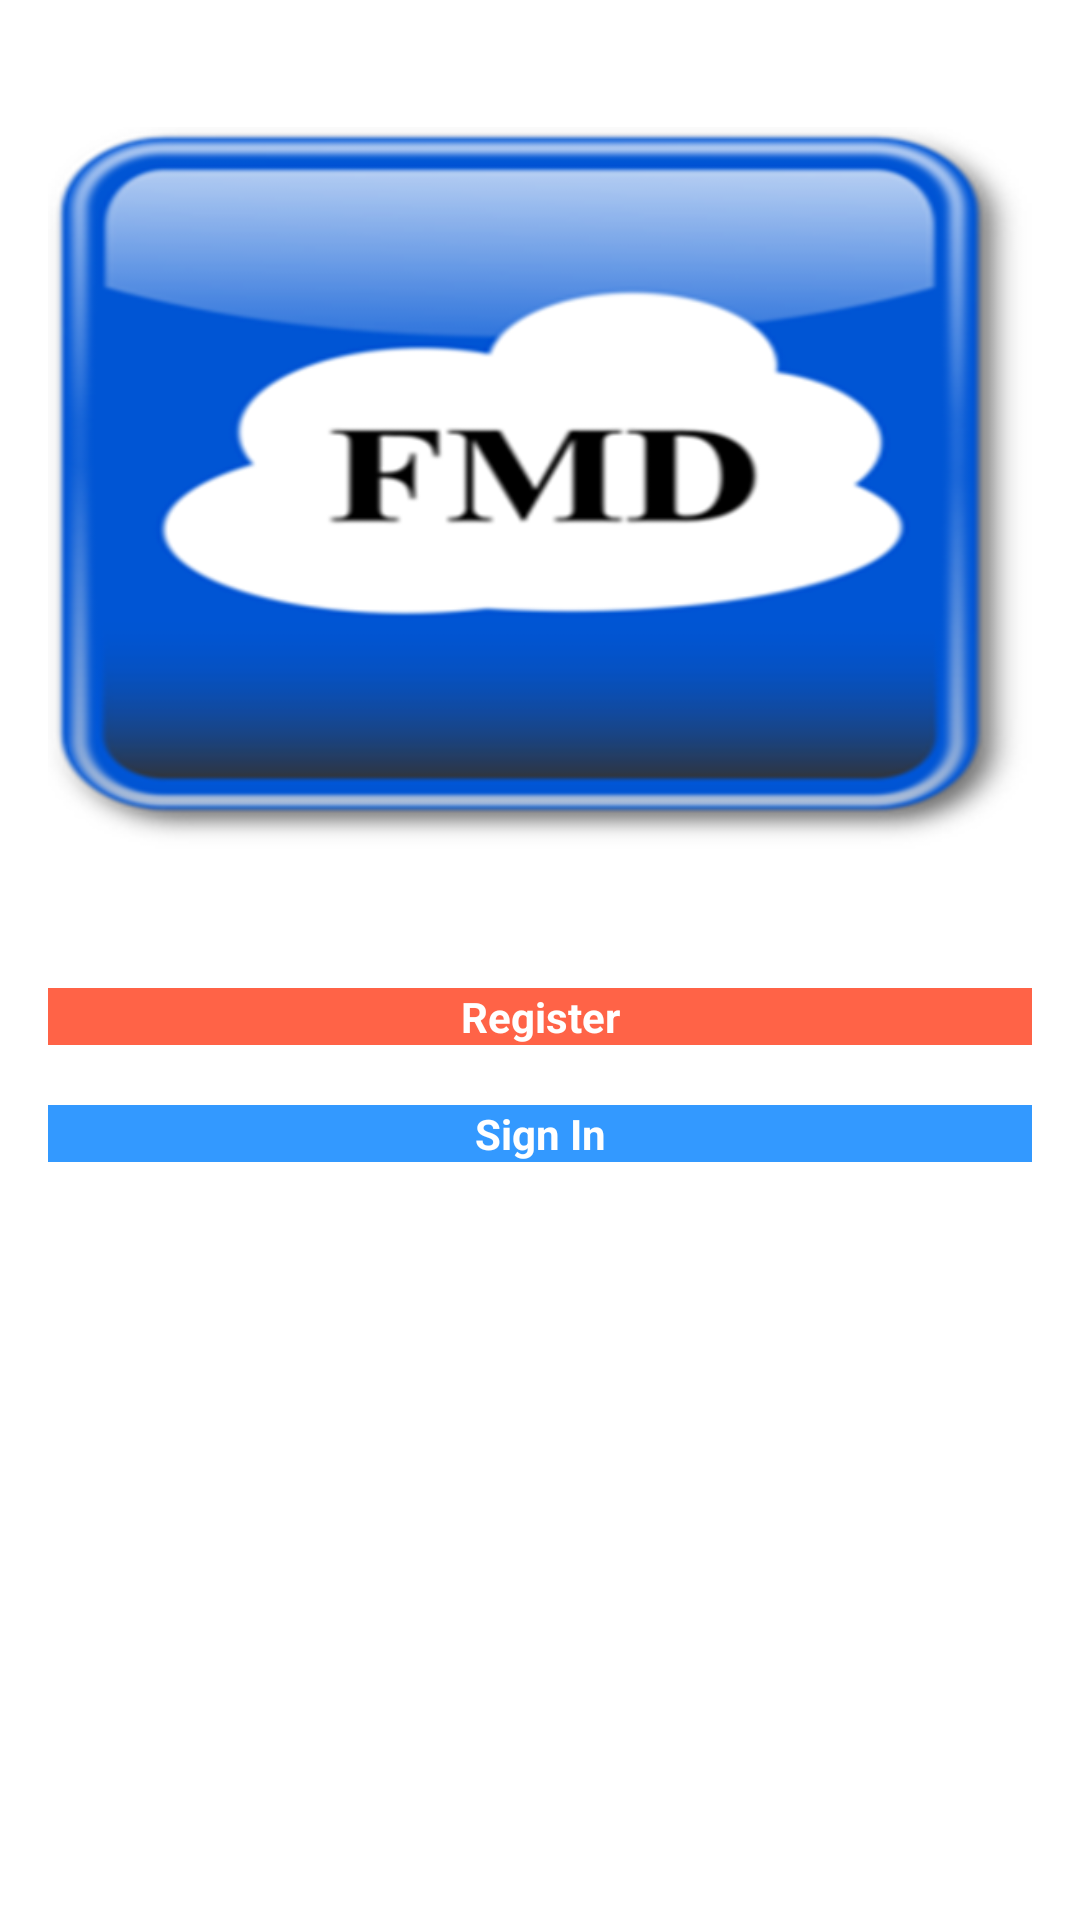

Android layout source for this screen:
<!-- AndroidManifest.xml: application theme AppTheme -->
<!-- res/layout/activity_main.xml -->
<ScrollView xmlns:android="http://schemas.android.com/apk/res/android"
    xmlns:tools="http://schemas.android.com/tools"
    android:id="@+id/ScrollView1"
    android:layout_width="match_parent"
    android:layout_height="match_parent"
    android:paddingBottom="@dimen/activity_vertical_margin"
    android:paddingLeft="@dimen/activity_horizontal_margin"
    android:paddingRight="@dimen/activity_horizontal_margin"
    android:paddingTop="@dimen/activity_vertical_margin"
    tools:context="activities.MainActivity" >

    <LinearLayout
        style="@style/Container"
        android:layout_width="match_parent"
        android:layout_height="wrap_content"
        android:orientation="vertical" >

        <ImageView
            android:id="@+id/imageView1"
            android:layout_width="fill_parent"
            android:layout_height="wrap_content"
            android:contentDescription="anything"
            android:src="@drawable/ic_splash" />

        <Button
            android:id="@+id/signupbtn"
            android:layout_width="fill_parent"
            android:layout_height="wrap_content"
            android:layout_marginTop="20dip"
            android:background="#ff6347"
            android:text="@string/signup"
            android:textColor="#fff"
            android:textStyle="bold" />

        <Button
            android:id="@+id/signinbtn"
            android:layout_width="fill_parent"
            android:layout_height="wrap_content"
            android:layout_marginTop="20dip"
            android:background="#3399FF"
            android:text="@string/signin"
            android:textColor="#fff"
            android:textStyle="bold" />
    </LinearLayout>

</ScrollView>
<!-- resources referenced by this layout -->
<resources>
  <dimen name="activity_horizontal_margin">16dp</dimen>
  <dimen name="activity_vertical_margin">16dp</dimen>
  <!-- drawable ic_splash: png bitmap (drawable-hdpi, 90122 bytes) -->
  <string name="signin">Sign In</string>
  <string name="signup">Register</string>
  <style name="Container">
      </style>
  <style name="AppTheme" parent="AppBaseTheme">
          
      </style>
  <style name="AppBaseTheme" parent="android:Theme.Light">
          
      </style>
</resources>
